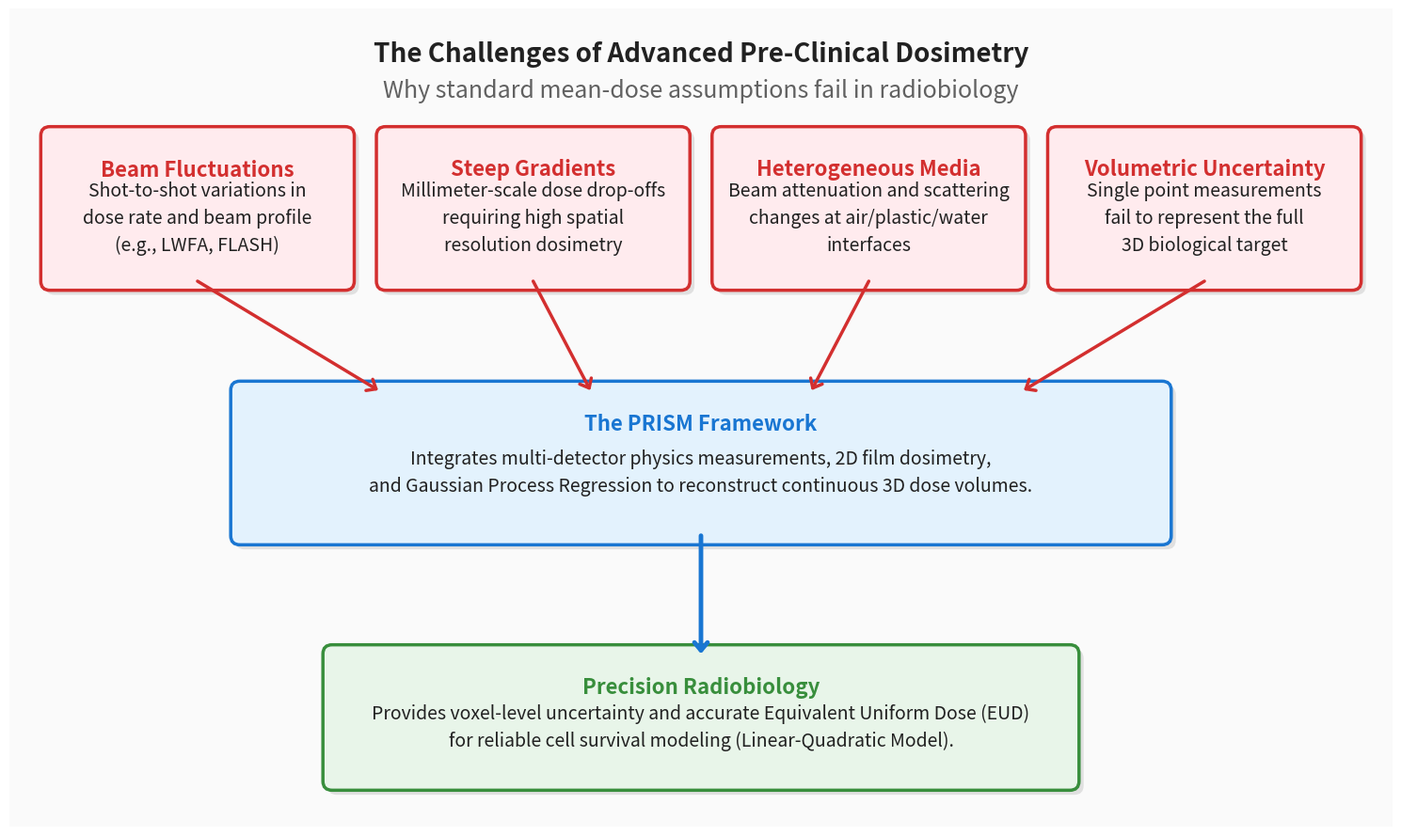

Write Python code to recreate this figure.
#!/usr/bin/env python3
# -*- coding: utf-8 -*-
"""
Created on Tue Mar  3 11:19:46 2026

@author: polanekr
"""

import matplotlib.pyplot as plt
import matplotlib.patches as patches

def generate_fig1_motivation():
    print("--- 1. Ábra Generálása: A Pre-klinikai Dozimetria Kihívásai ---")
    
    # Vászon beállítása
    fig, ax = plt.subplots(figsize=(15, 9))
    ax.axis('off') # Kikapcsoljuk a tengelyeket, mert ez egy infografika
    
    # Háttérszín
    ax.add_patch(patches.Rectangle((0, 0), 15, 9, fc='#FAFAFA', ec='none', zorder=-1))
    
    # Főcím
    ax.text(7.5, 8.5, "The Challenges of Advanced Pre-Clinical Dosimetry", 
            ha='center', va='center', fontsize=20, fontweight='bold', color='#212121')
    ax.text(7.5, 8.1, "Why standard mean-dose assumptions fail in radiobiology", 
            ha='center', va='center', fontsize=18, fontstyle='italic', color='#616161')

    # ==========================================
    # SEÉGDFÜGGVÉNY A DOBOZOKHOZ
    # ==========================================
    def draw_box(x, y, w, h, title, text, fc, ec):
        # Enyhe árnyék
        ax.add_patch(patches.FancyBboxPatch((x+0.05, y-0.05), w, h, boxstyle="round,pad=0.1", 
                                            fc='black', alpha=0.1, ec='none'))
        # Fő doboz
        box = patches.FancyBboxPatch((x, y), w, h, boxstyle="round,pad=0.1", 
                                     fc=fc, ec=ec, lw=2.5)
        ax.add_patch(box)
        
        # Cím (vastaggal)
        ax.text(x+w/2, y+h-0.25, title, ha='center', va='top', 
                fontsize=16, fontweight='bold', color=ec)
        # Szöveg
        ax.text(x+w/2, y+h/2-0.1, text, ha='center', va='center', 
                fontsize=14, linespacing=1.5, color='#212121')
        
        # Visszaadjuk a doboz alsó közepének koordinátáit a nyilakhoz
        return (x+w/2, y)

    def draw_arrow(start, end, color='#424242', lw=2.5):
        ax.annotate("", xy=end, xytext=start, 
                    arrowprops=dict(arrowstyle="->,head_width=0.5,head_length=0.6", 
                                    lw=lw, color=color, shrinkA=0, shrinkB=0))

    # ==========================================
    # 1. SZINT: A 4 KIHÍVÁS (Pirosas tónus)
    # ==========================================
    c_prob_bg = '#FFEBEE' # Világos piros
    c_prob_fg = '#D32F2F' # Sötét piros
    
    # 4 doboz elosztása a 15 egységnyi szélességen
    w = 3.2
    h = 1.6
    y_prob = 6.0
    gap = (15 - (4 * w)) / 5
    
    x1 = gap
    x2 = x1 + w + gap
    x3 = x2 + w + gap
    x4 = x3 + w + gap
    
    bottom1 = draw_box(x1, y_prob, w, h, "Beam Fluctuations", 
                       "Shot-to-shot variations in\ndose rate and beam profile\n(e.g., LWFA, FLASH)", 
                       c_prob_bg, c_prob_fg)
    
    bottom2 = draw_box(x2, y_prob, w, h, "Steep Gradients", 
                       "Millimeter-scale dose drop-offs\nrequiring high spatial\nresolution dosimetry", 
                       c_prob_bg, c_prob_fg)
    
    bottom3 = draw_box(x3, y_prob, w, h, "Heterogeneous Media", 
                       "Beam attenuation and scattering\nchanges at air/plastic/water\ninterfaces", 
                       c_prob_bg, c_prob_fg)
    
    bottom4 = draw_box(x4, y_prob, w, h, "Volumetric Uncertainty", 
                       "Single point measurements\nfail to represent the full\n3D biological target", 
                       c_prob_bg, c_prob_fg)

    # ==========================================
    # 2. SZINT: A MEGOLDÁS (PRISM) (Kékes tónus)
    # ==========================================
    c_sol_bg = '#E3F2FD'
    c_sol_fg = '#1976D2'
    
    w_prism = 10.0
    h_prism = 1.6
    x_prism = (15 - w_prism) / 2
    y_prism = 3.2
    
    # PRISM doboz megrajzolása
    draw_box(x_prism, y_prism, w_prism, h_prism, 
             "The PRISM Framework", 
             "Integrates multi-detector physics measurements, 2D film dosimetry,\nand Gaussian Process Regression to reconstruct continuous 3D dose volumes.", 
             c_sol_bg, c_sol_fg)

    # Nyilak a problémáktól a PRISM-ig
    # Célpontok elosztása a PRISM doboz tetején
    target_y = y_prism + h_prism
    draw_arrow(bottom1, (x_prism + w_prism*0.15, target_y), color=c_prob_fg)
    draw_arrow(bottom2, (x_prism + w_prism*0.38, target_y), color=c_prob_fg)
    draw_arrow(bottom3, (x_prism + w_prism*0.62, target_y), color=c_prob_fg)
    draw_arrow(bottom4, (x_prism + w_prism*0.85, target_y), color=c_prob_fg)

    # ==========================================
    # 3. SZINT: A VÉGEREDMÉNY (Zöldes tónus)
    # ==========================================
    c_out_bg = '#E8F5E9'
    c_out_fg = '#388E3C'
    
    w_out = 8.0
    h_out = 1.4
    x_out = (15 - w_out) / 2
    y_out = 0.5
    
    draw_box(x_out, y_out, w_out, h_out, 
             "Precision Radiobiology", 
             "Provides voxel-level uncertainty and accurate Equivalent Uniform Dose (EUD)\nfor reliable cell survival modeling (Linear-Quadratic Model).", 
             c_out_bg, c_out_fg)

    # Nyíl a PRISM-ből a Végeredménybe
    draw_arrow((7.5, y_prism), (7.5, y_out + h_out), color=c_sol_fg, lw=3.5)

    # Margók beállítása és mentés
    plt.xlim(0, 15)
    plt.ylim(0, 9)
    plt.tight_layout()
    filename = "fig1_motivation_infographic.png"
    plt.savefig(filename, dpi=300, bbox_inches='tight')
    print(f"Kész! Ábra elmentve mint: {filename}")
    plt.show()

if __name__ == "__main__":
    generate_fig1_motivation()
